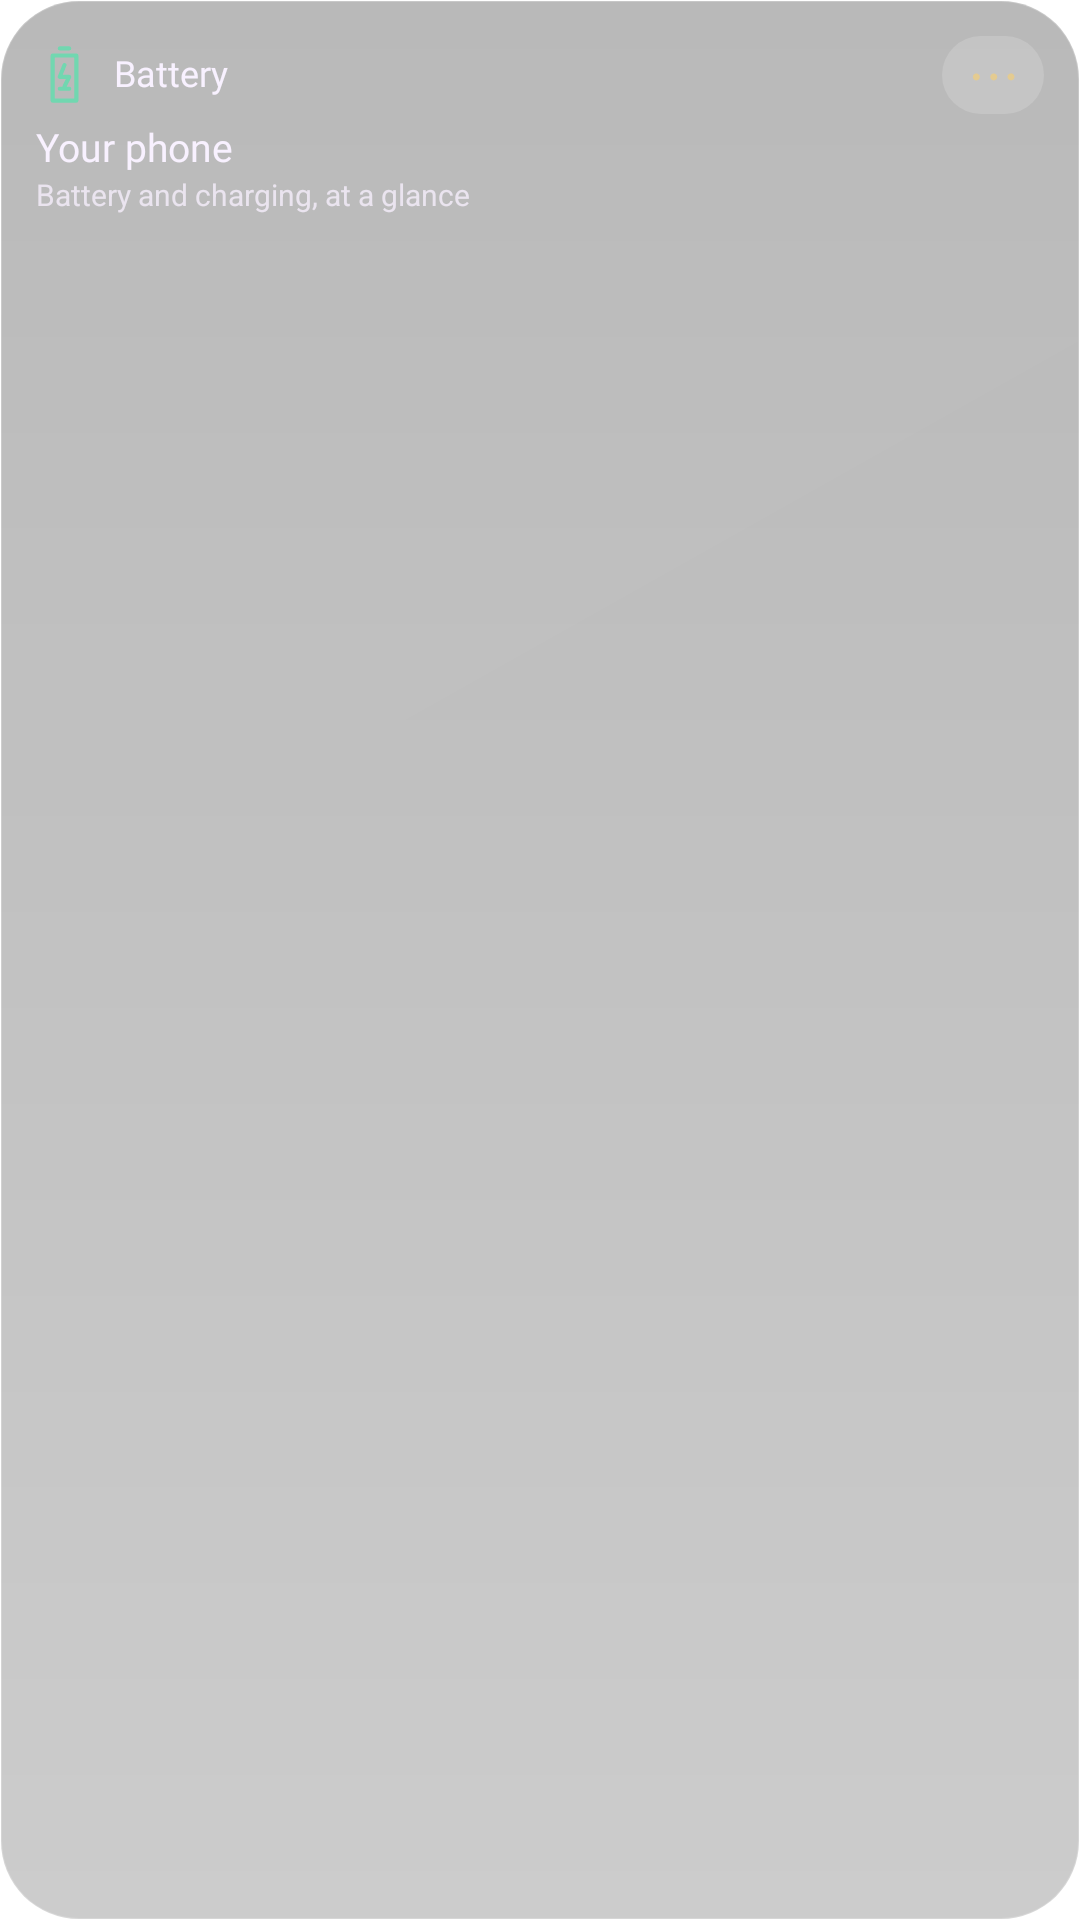

Android layout source for this screen:
<!-- AndroidManifest.xml: application theme Theme.Lumen -->
<!-- res/layout/widget_preview_battery.xml -->
<?xml version='1.0' encoding='utf-8'?>
<LinearLayout xmlns:android="http://schemas.android.com/apk/res/android" android:id="@+id/widget_root" android:layout_width="match_parent" android:layout_height="match_parent" android:orientation="vertical" android:padding="12dp" android:background="@drawable/widget_glass_dark_balanced">
    <LinearLayout android:layout_width="match_parent" android:layout_height="wrap_content" android:orientation="horizontal" android:gravity="center_vertical">
        <ImageView android:id="@+id/widget_icon" android:layout_width="19dp" android:layout_height="19dp" android:contentDescription="@null" android:src="@drawable/widget_ic_battery" />
        <TextView android:id="@+id/widget_title" android:layout_width="0dp" android:layout_weight="1" android:layout_height="wrap_content" android:layout_marginStart="7dp" android:text="@string/widget_battery" android:textColor="#F8F1FF" android:textSize="12sp" android:fontFamily="@font/outfit_medium" android:maxLines="1" android:ellipsize="end" android:includeFontPadding="false" />
        <TextView android:id="@+id/widget_action" android:layout_width="34dp" android:layout_height="26dp" android:gravity="center" android:text="@string/widget_more" android:textSize="19sp" android:textColor="#E4CB91" android:contentDescription="@string/widget_open" android:background="@drawable/widget_control" android:includeFontPadding="false" />
    </LinearLayout>
    <TextView android:id="@+id/widget_detail" android:layout_width="match_parent" android:layout_height="wrap_content" android:layout_marginTop="4dp" android:text="@string/widget_preview_battery_detail" android:textColor="#F8F1FF" android:textSize="13sp" android:fontFamily="@font/outfit_medium" android:maxLines="2" android:ellipsize="end" android:visibility="visible" android:includeFontPadding="false" />
    <Chronometer android:id="@+id/widget_timer" android:layout_width="match_parent" android:layout_height="24dp" android:textColor="#F8F1FF" android:textSize="20sp" android:fontFamily="@font/outfit_medium" android:visibility="gone" android:includeFontPadding="false" />
    <TextView android:id="@+id/widget_status" android:layout_width="match_parent" android:layout_height="wrap_content" android:layout_marginTop="2dp" android:textColor="#C4F8F1FF" android:textSize="10sp" android:maxLines="2" android:ellipsize="end" android:text="@string/widget_preview_battery_status" android:visibility="visible" android:includeFontPadding="false" />
    <LinearLayout android:id="@+id/widget_photos" android:layout_width="match_parent" android:layout_height="44dp" android:layout_marginTop="4dp" android:orientation="horizontal" android:gravity="center_vertical" android:visibility="gone">
        <ImageView android:id="@+id/widget_photo1" android:layout_width="0dp" android:layout_weight="1" android:layout_height="40dp" android:layout_marginEnd="4dp" android:scaleType="centerCrop" android:background="@drawable/widget_photo_frame" android:contentDescription="@string/widget_photo" android:visibility="gone" />
        <ImageView android:id="@+id/widget_photo2" android:layout_width="0dp" android:layout_weight="1" android:layout_height="40dp" android:layout_marginEnd="4dp" android:scaleType="centerCrop" android:background="@drawable/widget_photo_frame" android:contentDescription="@string/widget_photo" android:visibility="gone" />
        <ImageView android:id="@+id/widget_photo3" android:layout_width="0dp" android:layout_weight="1" android:layout_height="40dp" android:layout_marginEnd="4dp" android:scaleType="centerCrop" android:background="@drawable/widget_photo_frame" android:contentDescription="@string/widget_photo" android:visibility="gone" />
        <ImageView android:id="@+id/widget_photo4" android:layout_width="0dp" android:layout_weight="1" android:layout_height="40dp" android:layout_marginEnd="4dp" android:scaleType="centerCrop" android:background="@drawable/widget_photo_frame" android:contentDescription="@string/widget_photo" android:visibility="gone" />
    </LinearLayout>
    <LinearLayout android:id="@+id/widget_photo_names" android:layout_width="match_parent" android:layout_height="12dp" android:orientation="horizontal" android:visibility="gone">
        <TextView android:id="@+id/widget_person1" android:layout_width="0dp" android:layout_weight="1" android:layout_height="match_parent" android:textColor="#C4F8F1FF" android:textSize="9sp" android:gravity="center" android:maxLines="1" android:ellipsize="end" android:includeFontPadding="false" />
        <TextView android:id="@+id/widget_person2" android:layout_width="0dp" android:layout_weight="1" android:layout_height="match_parent" android:textColor="#C4F8F1FF" android:textSize="9sp" android:gravity="center" android:maxLines="1" android:ellipsize="end" android:includeFontPadding="false" />
        <TextView android:id="@+id/widget_person3" android:layout_width="0dp" android:layout_weight="1" android:layout_height="match_parent" android:textColor="#C4F8F1FF" android:textSize="9sp" android:gravity="center" android:maxLines="1" android:ellipsize="end" android:includeFontPadding="false" />
        <TextView android:id="@+id/widget_person4" android:layout_width="0dp" android:layout_weight="1" android:layout_height="match_parent" android:textColor="#C4F8F1FF" android:textSize="9sp" android:gravity="center" android:maxLines="1" android:ellipsize="end" android:includeFontPadding="false" />
    </LinearLayout>
    <LinearLayout android:id="@+id/widget_row1" android:layout_width="match_parent" android:layout_height="24dp" android:orientation="horizontal" android:gravity="center_vertical" android:visibility="gone">
        <TextView android:id="@+id/widget_check1" android:layout_width="34dp" android:layout_height="match_parent" android:text="@string/widget_circle" android:textColor="#E4CB91" android:textSize="22sp" android:gravity="center_vertical" android:includeFontPadding="false" />
        <TextView android:id="@+id/widget_task1" android:layout_width="0dp" android:layout_weight="1" android:layout_height="wrap_content" android:textColor="#F8F1FF" android:textSize="12sp" android:maxLines="1" android:ellipsize="end" android:includeFontPadding="false" />
    </LinearLayout>
    <LinearLayout android:id="@+id/widget_row2" android:layout_width="match_parent" android:layout_height="24dp" android:orientation="horizontal" android:gravity="center_vertical" android:visibility="gone">
        <TextView android:id="@+id/widget_check2" android:layout_width="34dp" android:layout_height="match_parent" android:text="@string/widget_circle" android:textColor="#E4CB91" android:textSize="22sp" android:gravity="center_vertical" android:includeFontPadding="false" />
        <TextView android:id="@+id/widget_task2" android:layout_width="0dp" android:layout_weight="1" android:layout_height="wrap_content" android:textColor="#F8F1FF" android:textSize="12sp" android:maxLines="1" android:ellipsize="end" android:includeFontPadding="false" />
    </LinearLayout>
    <TextView android:id="@+id/widget_button" android:layout_width="match_parent" android:layout_height="28dp" android:layout_marginTop="4dp" android:gravity="center" android:textColor="#2A1048" android:fontFamily="@font/outfit_medium" android:textSize="12sp" android:background="@drawable/widget_pill" android:visibility="gone" android:text="@string/widget_preview_battery_button" android:includeFontPadding="false" />
    <ProgressBar android:id="@+id/widget_meter" android:layout_width="match_parent" android:layout_height="4dp" android:layout_marginTop="8dp" android:max="100" android:progressTint="#C084FC" android:progressBackgroundTint="#33E4C6FF" android:visibility="gone" style="?android:attr/progressBarStyleHorizontal" />
</LinearLayout>
<!-- resources referenced by this layout -->
<resources>
  <!-- drawable widget_control (drawable) -->
  <?xml version="1.0" encoding="utf-8"?>
  <shape xmlns:android="http://schemas.android.com/apk/res/android">
      <corners android:radius="16dp" />
      <solid android:color="#28FFFFFF" />
  </shape>
  <!-- drawable widget_glass_dark_balanced (drawable) -->
  <?xml version="1.0" encoding="utf-8"?>
  <layer-list xmlns:android="http://schemas.android.com/apk/res/android">
    <item><shape>
      <corners android:radius="26dp" />
      <gradient android:angle="270" android:startColor="#47000000" android:endColor="#33000000" />
      <stroke android:width="0.8dp" android:color="#33FFFFFF" />
  </shape></item>
    <item><shape>
      <corners android:radius="26dp" />
      <gradient android:angle="315" android:startColor="#04FFFFFF" android:endColor="#00FFFFFF" />
    </shape></item>
  </layer-list>
  <!-- drawable widget_ic_battery (drawable) -->
  <vector xmlns:android="http://schemas.android.com/apk/res/android" android:width="24dp" android:height="24dp" android:viewportWidth="24" android:viewportHeight="24"><path android:pathData="M7,4 L17,4 L17,23 L7,23 Z M10,1 L14,1 M10,18 L14,18 M12,8 L10,13 L14,13 L12,17" android:fillColor="@android:color/transparent" android:strokeColor="#71D7B0" android:strokeWidth="1.7" android:strokeLineCap="round" android:strokeLineJoin="round" /></vector>
  <!-- drawable widget_photo_frame (drawable) -->
  <?xml version="1.0" encoding="utf-8"?>
  <shape xmlns:android="http://schemas.android.com/apk/res/android">
      <corners android:radius="16dp" />
      <solid android:color="#3314061F" />
  </shape>
  <!-- drawable widget_pill (drawable) -->
  <?xml version="1.0" encoding="utf-8"?>
  <shape xmlns:android="http://schemas.android.com/apk/res/android">
      <corners android:radius="22dp" />
      <gradient android:angle="270" android:startColor="#EAD8AD" android:endColor="#DBC18A" />
      <stroke android:width="0.7dp" android:color="#50FFFFFF" />
  </shape>
  <string name="widget_battery">Battery</string>
  <string name="widget_circle">○</string>
  <string name="widget_more">⋯</string>
  <string name="widget_open">Open widget</string>
  <string name="widget_photo">Photo</string>
  <string name="widget_preview_battery_button" />
  <string name="widget_preview_battery_detail">Your phone</string>
  <string name="widget_preview_battery_status">Battery and charging, at a glance</string>
  <style name="Theme.Lumen" parent="android:Theme.Material.NoActionBar">
          <item name="android:windowShowWallpaper">true</item>
          <item name="android:windowBackground">@android:color/transparent</item>
          <item name="android:colorBackgroundCacheHint">@null</item>
          <item name="android:statusBarColor">@android:color/transparent</item>
          <item name="android:navigationBarColor">@android:color/transparent</item>
          <item name="android:windowDrawsSystemBarBackgrounds">true</item>
          <item name="android:windowLightStatusBar">false</item>
      </style>
</resources>
